Dataset: dataset_validador (GitHub, guilhermevbagio/haCARton). Classes: aprovar, rejeitar, revisar.

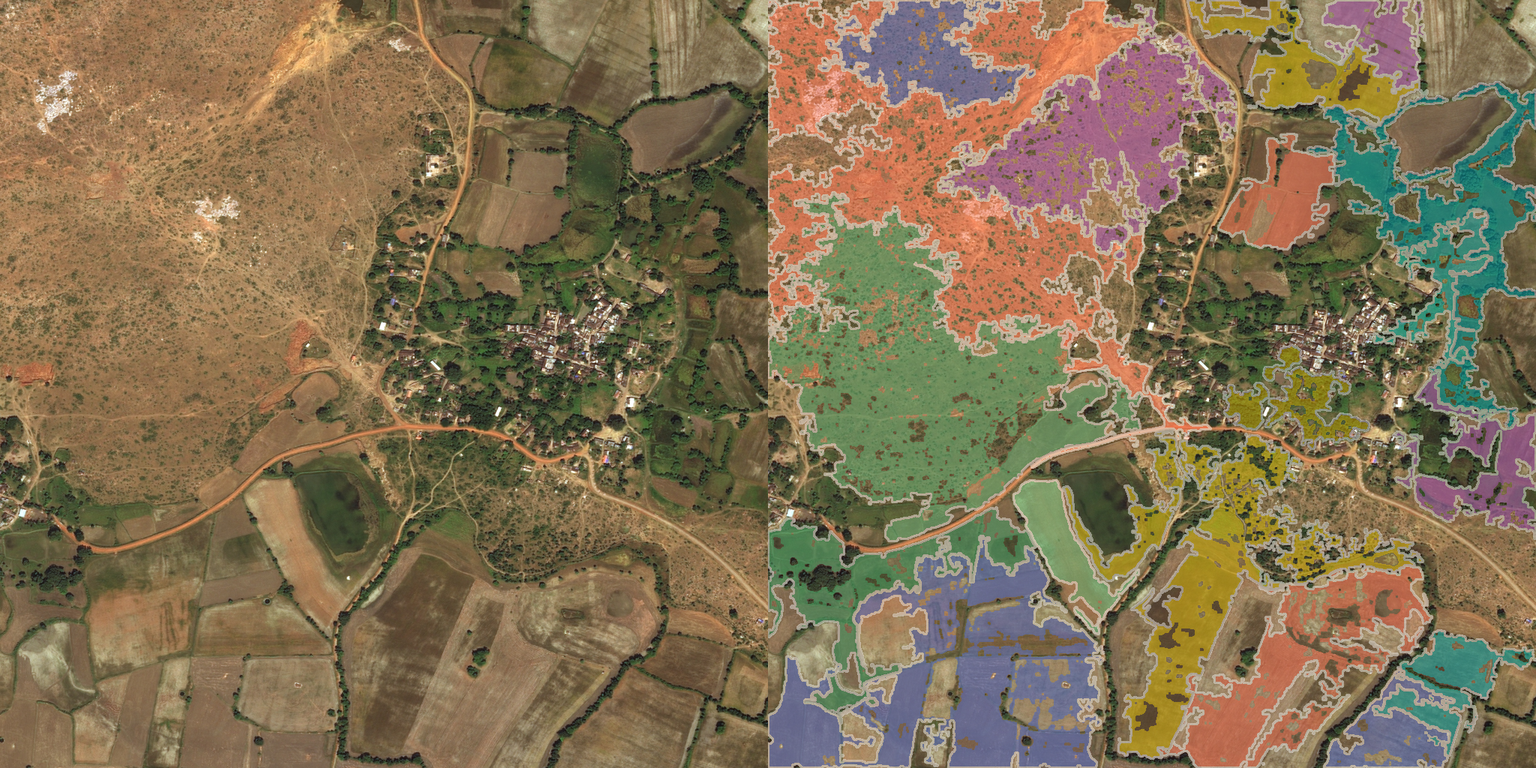
Label: rejeitar

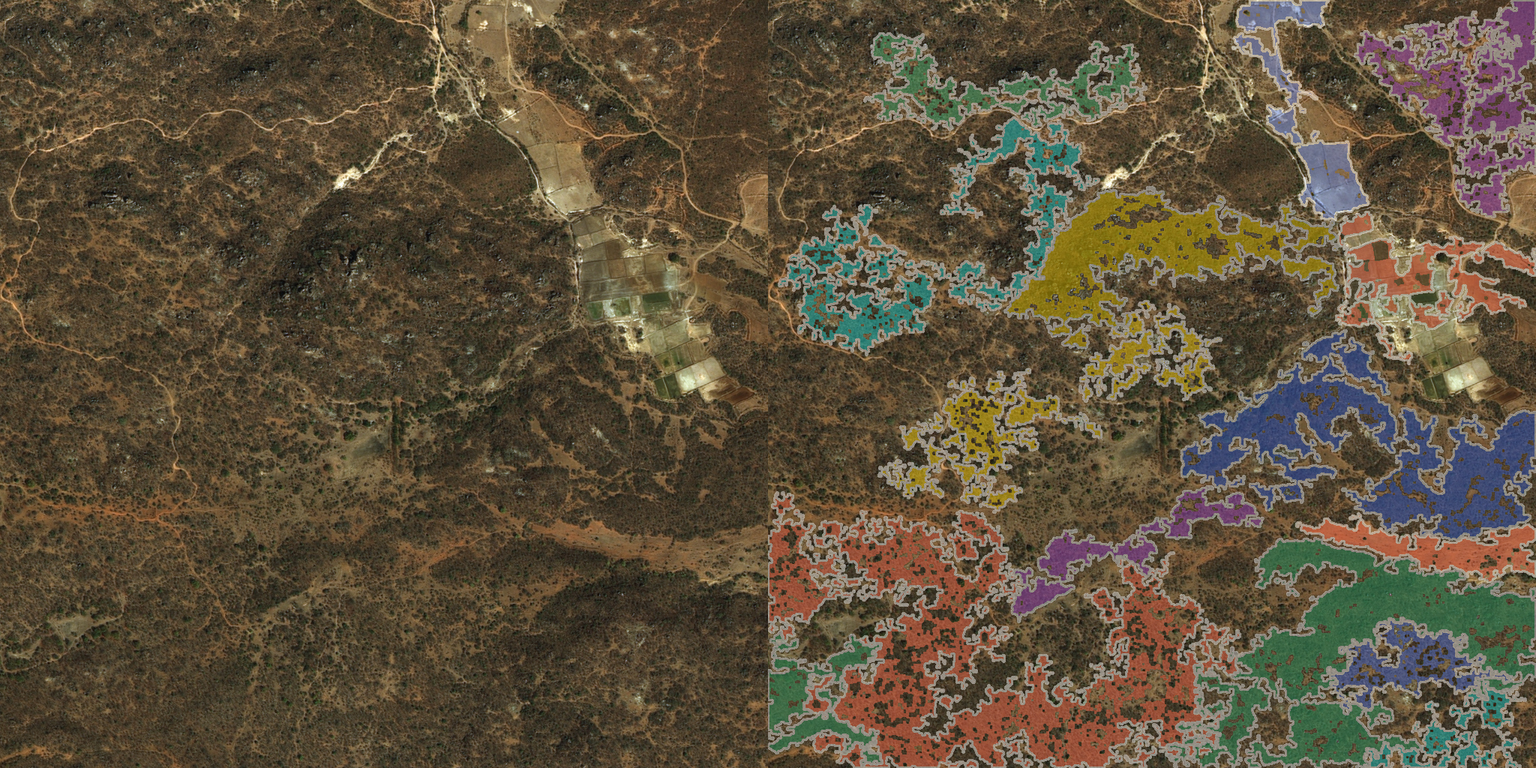
Label: revisar

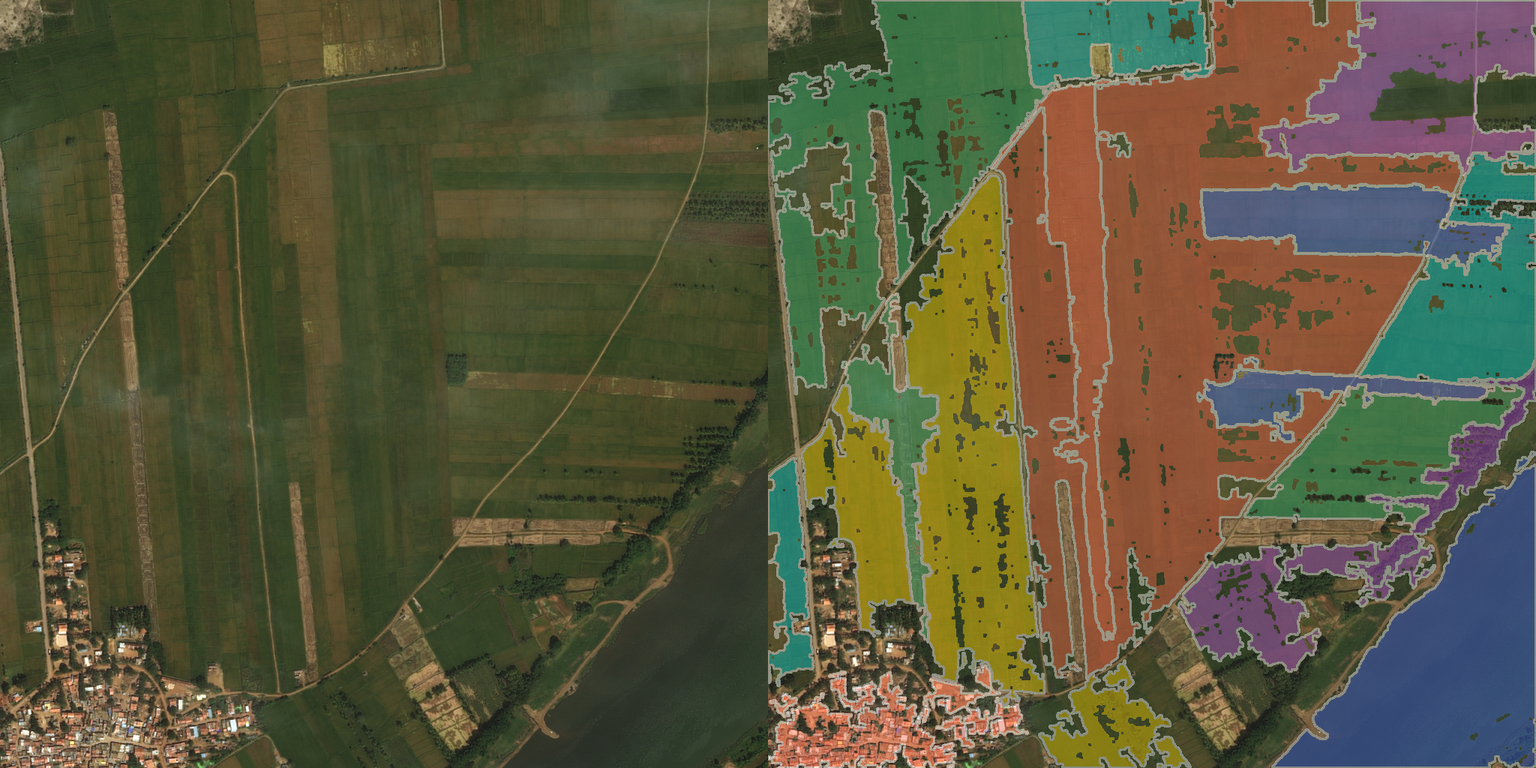
Label: aprovar

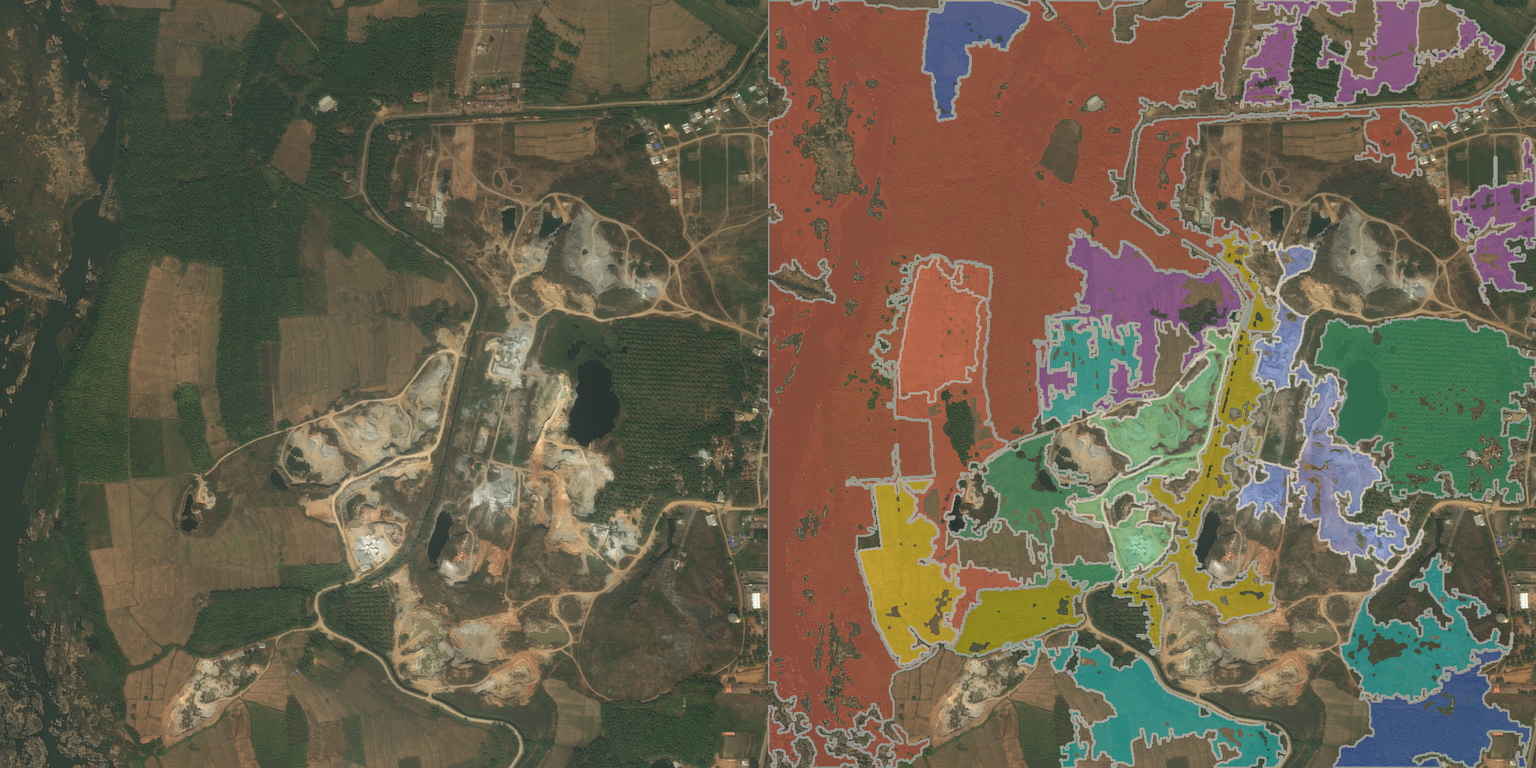
Label: rejeitar

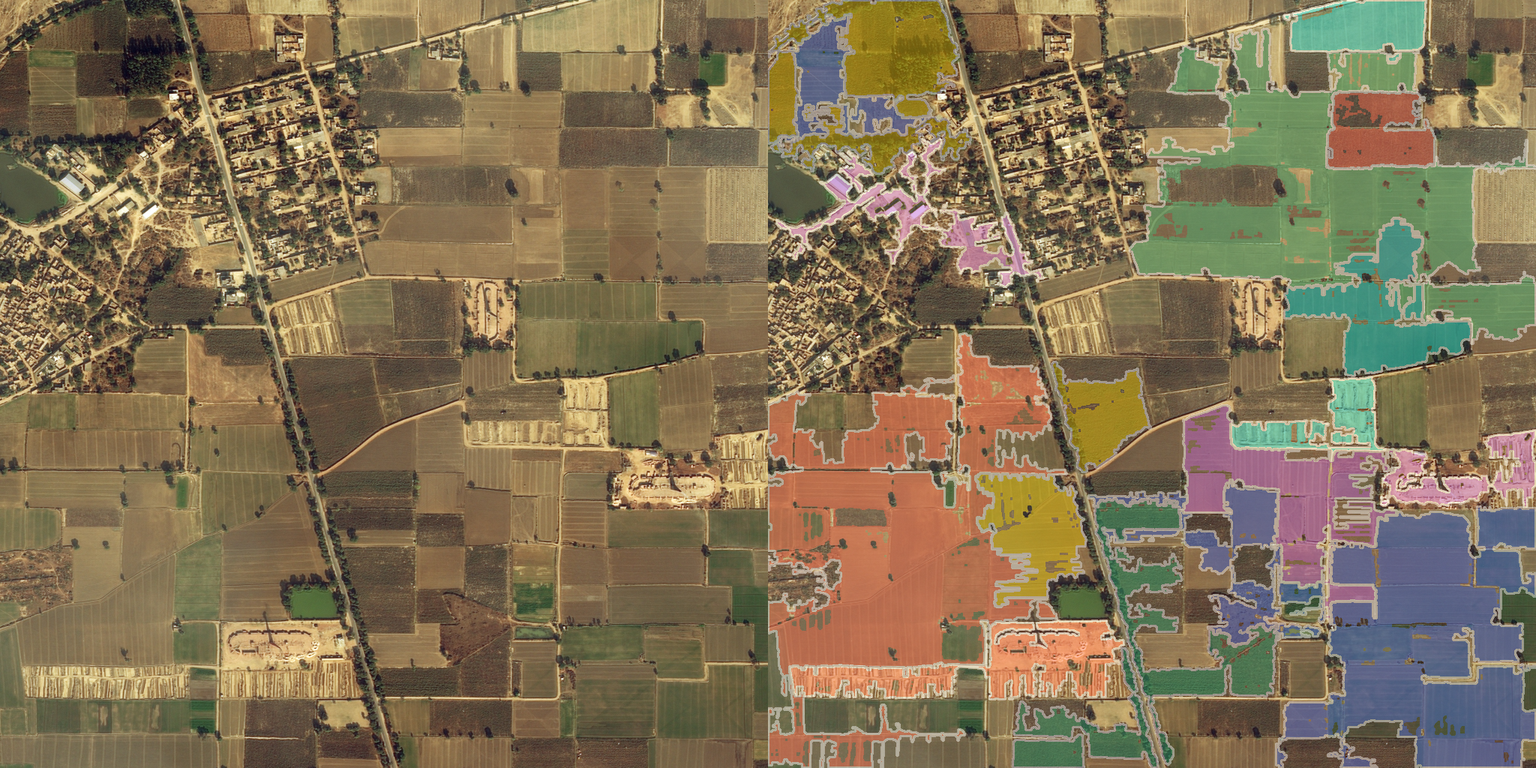
Label: revisar

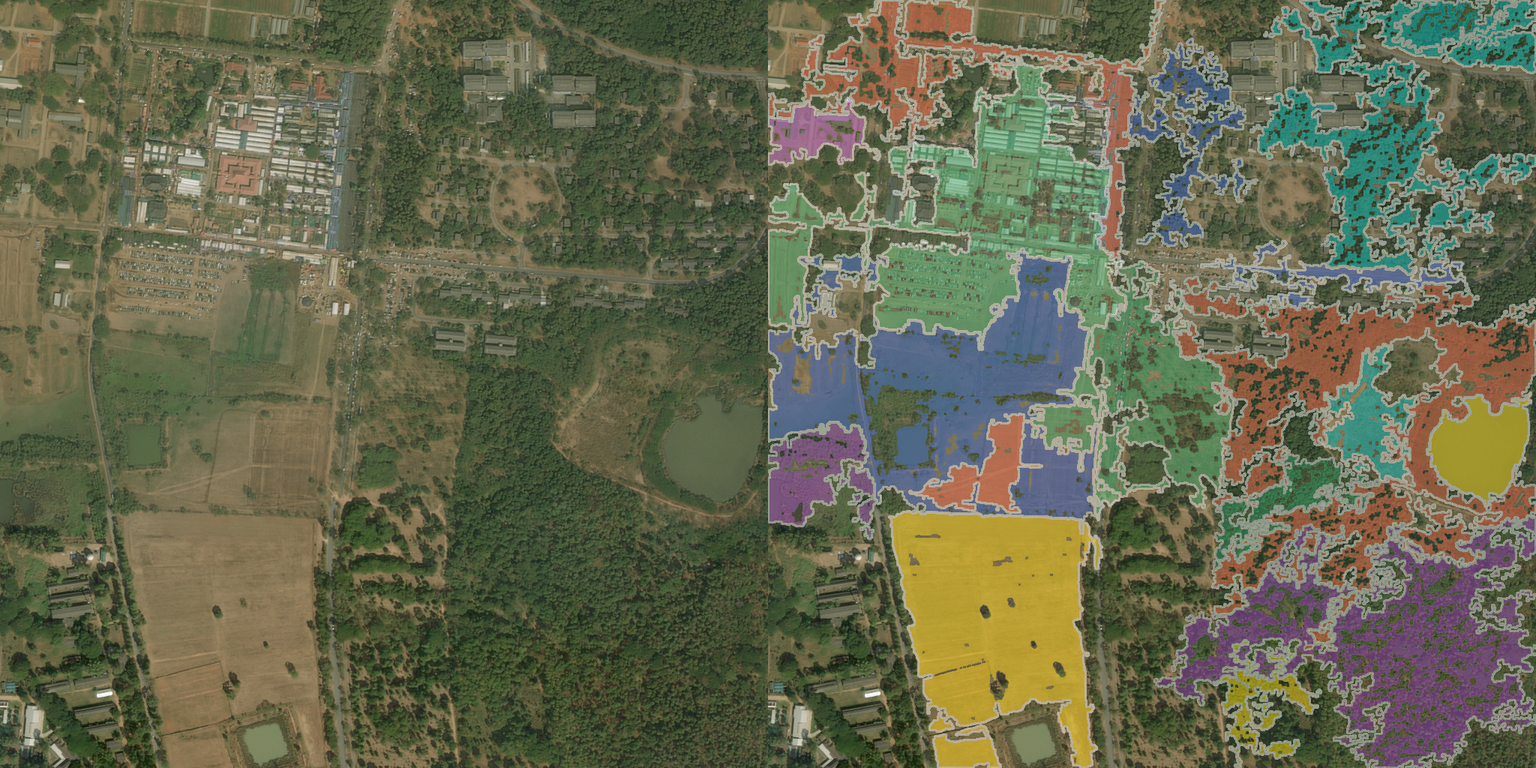
Label: aprovar
